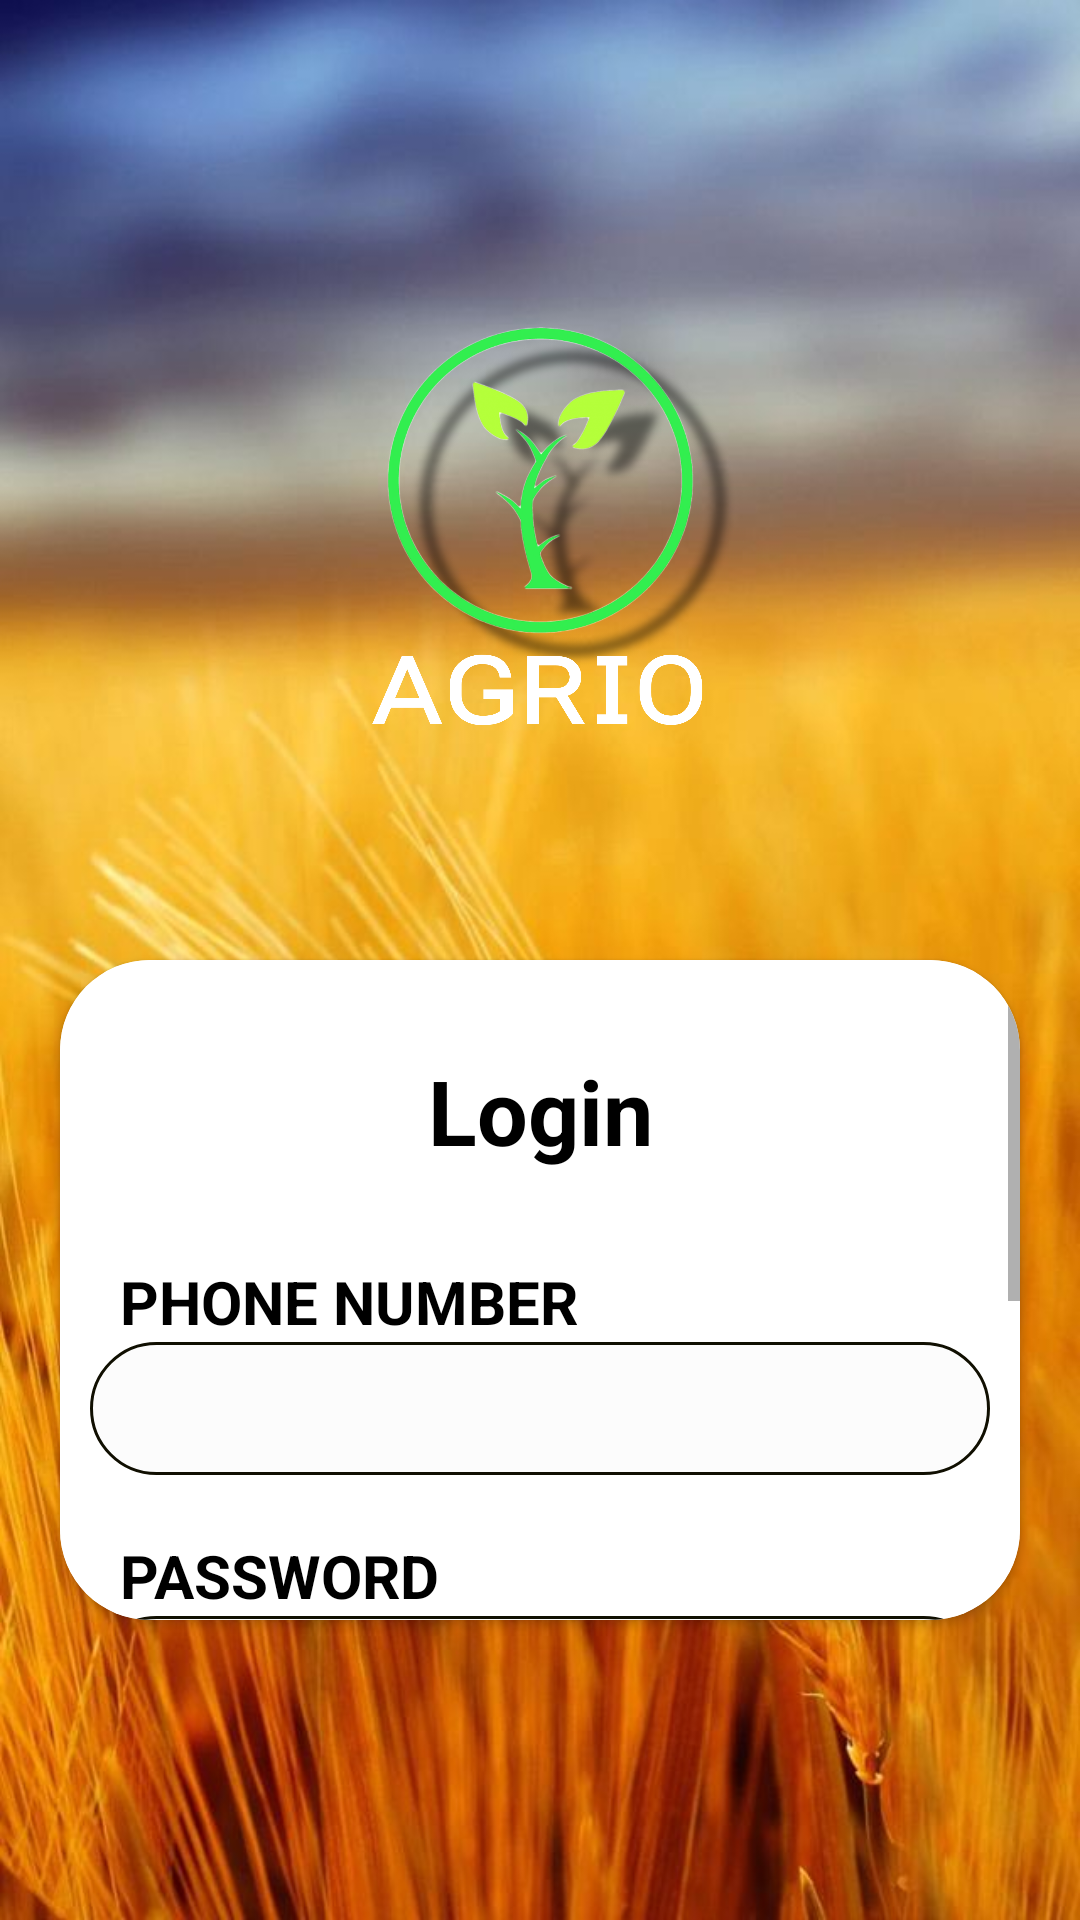

Android layout source for this screen:
<!-- AndroidManifest.xml: application theme Theme.Agrio -->
<!-- res/layout/login.xml -->
<?xml version="1.0" encoding="utf-8"?>
<RelativeLayout xmlns:android="http://schemas.android.com/apk/res/android"
    android:layout_width="match_parent"
    android:layout_height="match_parent"
    xmlns:app="http://schemas.android.com/apk/res-auto"
    android:background="@drawable/back3">

    <ImageView
        android:layout_width="300dp"
        android:layout_height="300dp"
        android:layout_centerHorizontal="true"
        android:layout_marginTop="10dp"
        android:src="@drawable/fl">

    </ImageView>
    <androidx.cardview.widget.CardView
        android:layout_width="match_parent"
        android:layout_height="match_parent"
        android:layout_marginTop="320dp"
        android:layout_marginLeft="20dp"
        android:layout_marginRight="20dp"
        android:layout_marginBottom="100dp"
        android:filterTouchesWhenObscured="true"
        app:cardCornerRadius="30dp">
        <ScrollView
            android:layout_width="match_parent"
            android:layout_height="match_parent">
        <LinearLayout
            android:layout_width="match_parent"
            android:layout_height="match_parent"
            android:orientation="vertical"
            android:background="@color/white">
            <TextView
                android:layout_width="match_parent"
                android:layout_height="wrap_content"
                android:text="Login"
                android:textColor="@color/black"
                android:textAlignment="center"
                android:textSize="30dp"
                android:layout_marginTop="30dp"
                android:textStyle="bold"/>

            <TextView
                android:layout_width="match_parent"
                android:layout_height="wrap_content"
                android:text="PHONE NUMBER"
                android:layout_marginLeft="20dp"
                android:textStyle="bold"
                android:textSize="20dp"
                android:textColor="@color/black"
                android:layout_marginTop="30dp"/>
            <EditText
                android:id="@+id/usr_nm"
                android:layout_width="match_parent"
                android:layout_height="wrap_content"
                android:layout_marginLeft="10dp"
                android:textColor="@color/black"
                android:inputType="number"
                android:layout_marginRight="10dp"
                android:background="@drawable/shape"/>
            <TextView
                android:layout_width="match_parent"
                android:layout_height="wrap_content"
                android:text="PASSWORD"
                android:layout_marginLeft="20dp"
                android:textStyle="bold"
                android:textSize="20dp"
                android:textColor="@color/black"
                android:layout_marginTop="20dp"/>
            <EditText
                android:id="@+id/pass"
                android:layout_width="match_parent"
                android:layout_height="wrap_content"
                android:layout_marginLeft="10dp"
                android:textColor="@color/black"
                android:layout_marginRight="10dp"
                android:inputType="textPassword"
                android:background="@drawable/shape"/>
            <Button
                android:id="@+id/login"
                android:layout_width="150dp"
                android:layout_height="wrap_content"
                android:layout_marginTop="30dp"
                android:textColor="@color/white"
                android:foregroundGravity="center_vertical"
                android:hapticFeedbackEnabled="true"
                android:layout_marginLeft="95dp"
                android:text="Login in"
                android:background="@drawable/btn_profile1"/>

            <TextView
                android:id="@+id/new_user"
                android:layout_width="match_parent"
                android:layout_height="wrap_content"
                android:text="New User"
                android:textAlignment="center"
                android:layout_marginTop="10dp"
                android:textSize="18dp"
                android:textStyle="bold"
                android:textColor="@color/black"
                android:layout_marginBottom="50dp"/>
        </LinearLayout>
        </ScrollView>
    </androidx.cardview.widget.CardView>



</RelativeLayout>
<!-- resources referenced by this layout -->
<resources>
  <color name="black">#FF000000</color>
  <color name="white">#FFFFFFFF</color>
  <!-- drawable back3: jpg bitmap (drawable, 72977 bytes) -->
  <!-- drawable btn_profile1 (drawable) -->
  <?xml version="1.0" encoding="utf-8"?>
  <shape xmlns:android="http://schemas.android.com/apk/res/android">
      <corners android:radius="40dp" />
      <stroke android:width="1dp" android:color="#FFFCFC" />
      <gradient
          android:startColor="#6C5F37" android:endColor="#C3FF9800" android:gradientRadius="5dp"
          android:angle="150"/>
  
      <padding android:left="8dp" android:top="2dp"
          android:right="8dp" android:bottom="2dp" />
  </shape>
  <!-- drawable fl: png bitmap (drawable, 608277 bytes) -->
  <!-- drawable shape (drawable) -->
  <?xml version="1.0" encoding="utf-8"?>
  <shape xmlns:android="http://schemas.android.com/apk/res/android">
  <corners android:radius="30dp"/>
      <stroke android:width="1dp" android:color="#100f01"/>
      <padding android:left="10dp" android:top="10dp" android:right="10dp" android:bottom="10dp"/>
      <solid android:color="@color/cardview_shadow_end_color"></solid>
  </shape>
  <style name="Theme.Agrio" parent="Theme.MaterialComponents.DayNight.DarkActionBar">
          
          <item name="colorPrimary">@color/purple_500</item>
          <item name="colorPrimaryVariant">@color/purple_700</item>
          <item name="colorOnPrimary">@color/white</item>
          
          <item name="colorSecondary">@color/teal_200</item>
          <item name="colorSecondaryVariant">@color/teal_700</item>
          <item name="colorOnSecondary">@color/black</item>
          
          <item name="android:statusBarColor" tools:targetApi="l">?attr/colorPrimaryVariant</item>
          
      </style>
  <color name="purple_500">#FF6200EE</color>
  <color name="purple_700">#FF3700B3</color>
  <color name="teal_200">#FF03DAC5</color>
  <color name="teal_700">#FF018786</color>
</resources>
